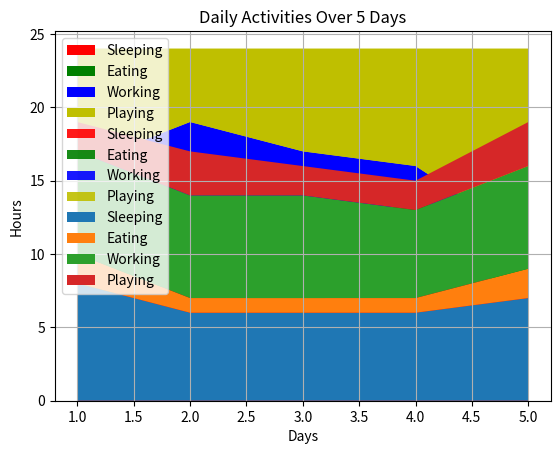

The script that saved this image:
import matplotlib.pyplot as plt
import numpy as np

# 1.
days = [1, 2, 3, 4, 5]
sleeping = [7, 8, 6, 11, 7]
eating = [2, 3, 4, 3, 2]
working = [7, 8, 7, 2, 2]
playing = [8, 5, 7, 8, 13]

# Plot a stack plot with appropriate labels and legend.
# Use different colors for each activity.
plt.stackplot(days, sleeping, eating, working, playing, labels=['Sleeping', 'Eating', 'Working', 'Playing'], colors=['r', 'g', 'b', 'y'])
plt.legend(loc = 'upper left')
plt.show()


# 2.
# Modify the stack plot to:
# Add transparency (alpha) to the stack layers.
# Customize the line style (linestyle, linewidth) of the borders.
# Title the plot as "Daily Activities Over 5 Days".
# Add grid lines to the plot.
plt.title('Daily Activities Over 5 Days')
plt.stackplot(days, sleeping, eating, working, playing, labels=['Sleeping', 'Eating', 'Working', 'Playing'], colors=['r', 'g', 'b', 'y'], alpha=0.9)
plt.legend(loc='upper left')
plt.grid()
plt.show()


# 3.
# Create a stack plot from randomly generated data using numpy.random.randint.
# Each activity should have a different range (e.g., 1-3 hrs for "eating", 6-9 hrs for "sleeping", etc.).
# Include a legend, axis labels, and title.
rng = np.random.default_rng(seed=2)
sleeping = rng.integers(6,9,size=(5,))
eating = rng.integers(1,3,size=(5,))
working = rng.integers(6,8, size = (5,))
playing = rng.integers(2,4, size = (5,))

plt.title('Daily Activities Over 5 Days')
plt.stackplot(days, sleeping, eating, working, playing, labels=['Sleeping', 'Eating', 'Working', 'Playing'])
plt.xlabel("Days")
plt.ylabel("Hours")
plt.legend(loc = 'upper left')
plt.show()